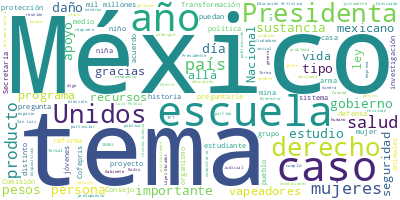

The data file committed next to this chart (first rows):
Participante, Texto, Sentimiento, Palabras, Dia, Mes, Anio
TITULAR DE LA COMISION FEDERAL PARA PROT…, Con su permiso, Presidenta., 0.0, 4, 13, 12, 2024
TITULAR DE LA COMISION FEDERAL PARA PROT…, Buenos días a todas y a todos., 0.0, 7, 13, 12, 2024
TITULAR DE LA COMISION FEDERAL PARA PROT…, Voy a presentarles los resultados de un …, 0.0, 41, 13, 12, 2024
TITULAR DE LA COMISION FEDERAL PARA PROT…, Los vapeadores son unos dispositivos, cu…, 0.0, 14, 13, 12, 2024
TITULAR DE LA COMISION FEDERAL PARA PROT…, Y la gran preocupación que tenemos desde…, 0.0, 50, 13, 12, 2024
TITULAR DE LA COMISION FEDERAL PARA PROT…, Bajo esta premisa es que nos dimos a la …, 0.0, 22, 13, 12, 2024
TITULAR DE LA COMISION FEDERAL PARA PROT…, Para ello, se tomaron muestras de vapead…, 0.0, 57, 13, 12, 2024
TITULAR DE LA COMISION FEDERAL PARA PROT…, Entonces, de estos productos se tomaron …, 0.0, 41, 13, 12, 2024
TITULAR DE LA COMISION FEDERAL PARA PROT…, De tal manera que identificamos:, 0.0, 5, 13, 12, 2024
TITULAR DE LA COMISION FEDERAL PARA PROT…, Primero, el fabricante de cualquier prod…, 0.0, 67, 13, 12, 2024
TITULAR DE LA COMISION FEDERAL PARA PROT…, Pero el resultado del estudio que se rea…, 0.0, 26, 13, 12, 2024
TITULAR DE LA COMISION FEDERAL PARA PROT…, El dimetil éter, que es utilizado como d…, 0.0, 12, 13, 12, 2024
TITULAR DE LA COMISION FEDERAL PARA PROT…, El tolueno, que se usa para hacer pintur…, 0.0, 15, 13, 12, 2024
TITULAR DE LA COMISION FEDERAL PARA PROT…, El butirato de etilo que se utiliza en f…, 0.0, 18, 13, 12, 2024
TITULAR DE LA COMISION FEDERAL PARA PROT…, El xileno como agente de limpieza, diluy…, 0.0, 11, 13, 12, 2024
TITULAR DE LA COMISION FEDERAL PARA PROT…, La acroleína, que se utiliza en la sínte…, 0.0, 12, 13, 12, 2024
TITULAR DE LA COMISION FEDERAL PARA PROT…, Y el benceno, que se usa en la industria…, 0.0, 12, 13, 12, 2024
TITULAR DE LA COMISION FEDERAL PARA PROT…, Esto generó gran preocupación. Estamos h…, 0.0, 47, 13, 12, 2024
TITULAR DE LA COMISION FEDERAL PARA PROT…, Derivado de lo anterior, es que se desar…, 0.0, 38, 13, 12, 2024
TITULAR DE LA COMISION FEDERAL PARA PROT…, Este estudio, los resultados de este est…, 0.0, 62, 13, 12, 2024
TITULAR DE LA COMISION FEDERAL PARA PROT…, El vapeador tiene una cápsula donde cont…, 0.0, 56, 13, 12, 2024
TITULAR DE LA COMISION FEDERAL PARA PROT…, La metodología analítica fue muy similar…, 0.0, 63, 13, 12, 2024
TITULAR DE LA COMISION FEDERAL PARA PROT…, Pero, además, cuando se quema, digamos, …, 0.0, 33, 13, 12, 2024
TITULAR DE LA COMISION FEDERAL PARA PROT…, Nuevamente identificamos a muchas de est…, 0.0, 27, 13, 12, 2024
TITULAR DE LA COMISION FEDERAL PARA PROT…, De la nicotina, bueno, por todos conocid…, 0.0, 44, 13, 12, 2024
TITULAR DE LA COMISION FEDERAL PARA PROT…, Así también la acroleína, asociada con a…, 0.0, 11, 13, 12, 2024
TITULAR DE LA COMISION FEDERAL PARA PROT…, El formaldehído, que causa irritación de…, 0.0, 11, 13, 12, 2024
TITULAR DE LA COMISION FEDERAL PARA PROT…, El metilglioxal y glioxal, que es citotó…, 0.0, 38, 13, 12, 2024
TITULAR DE LA COMISION FEDERAL PARA PROT…, Así también, se identificó en este estud…, 0.0, 62, 13, 12, 2024
TITULAR DE LA COMISION FEDERAL PARA PROT…, Así también, se identificó acetaldehído,…, 0.0, 37, 13, 12, 2024
TITULAR DE LA COMISION FEDERAL PARA PROT…, Así también el dimetil éter, que es irri…, 0.0, 10, 13, 12, 2024
TITULAR DE LA COMISION FEDERAL PARA PROT…, Y podríamos hablar de todos estos 167 co…, 0.0, 24, 13, 12, 2024
TITULAR DE LA COMISION FEDERAL PARA PROT…, Bueno, es importante mencionar que, una …, 0.0, 45, 13, 12, 2024
TITULAR DE LA COMISION FEDERAL PARA PROT…, Hay muchos estudios que se siguen realiz…, 0.0, 27, 13, 12, 2024
TITULAR DE LA COMISION FEDERAL PARA PROT…, Para la Cofepris es un tema de preocupac…, 0.0, 33, 13, 12, 2024
TITULAR DE LA COMISION FEDERAL PARA PROT…, Lo que tenemos en nuestras manos no es u…, 0.0, 73, 13, 12, 2024
TITULAR DE LA COMISION FEDERAL PARA PROT…, Y por eso, la intervención desde la Cofe…, 0.0, 46, 13, 12, 2024
TITULAR DE LA COMISION FEDERAL PARA PROT…, Muchas gracias., 0.0, 2, 13, 12, 2024
SECRETARIA DE CULTURA, Con su permiso, Presidenta., 0.0, 4, 13, 12, 2024
SECRETARIA DE CULTURA, Muy buenos días., 0.0, 3, 13, 12, 2024
SECRETARIA DE CULTURA, Hoy vamos a presentar el eje de Educació…, 0.0, 65, 13, 12, 2024
SECRETARIA DE CULTURA, Y nos reunimos con la comunidad estudian…, 0.0, 25, 13, 12, 2024
SECRETARIA DE CULTURA, Bueno, estas escuelas fueron el resultad…, 0.0, 36, 13, 12, 2024
SECRETARIA DE CULTURA, Por ejemplo, tenemos el Conservatorio, q…, 0.0, 56, 13, 12, 2024
SECRETARIA DE CULTURA, Durante esos años fueron centrales, pero…, 0.0, 63, 13, 12, 2024
SECRETARIA DE CULTURA, En estas escuelas no solo se formaron gr…, 0.0, 39, 13, 12, 2024
SECRETARIA DE CULTURA, Por esa razón es que se requiere de un t…, 0.0, 36, 13, 12, 2024
SECRETARIA DE CULTURA, Eso es parte de la política de este Segu…, 0.0, 46, 13, 12, 2024
SECRETARIA DE CULTURA, Están los Semilleros; vamos a trabajar t…, 0.0, 59, 13, 12, 2024
SECRETARIA DE CULTURA, Esto, por supuesto, para que las escuela…, 0.0, 23, 13, 12, 2024
SECRETARIA DE CULTURA, Muchos conocen las escuelas del INBA, te…, 0.0, 34, 13, 12, 2024
SECRETARIA DE CULTURA, Tenemos cuatro Escuelas de Iniciación Ar…, 0.0, 6, 13, 12, 2024
SECRETARIA DE CULTURA, Hay 12 Centros de Educación Artística me…, 0.0, 8, 13, 12, 2024
SECRETARIA DE CULTURA, Las 24 escuelas universidades de Escuela…, 0.0, 23, 13, 12, 2024
SECRETARIA DE CULTURA, Y 65 Escuelas de Iniciación con particip…, 0.0, 10, 13, 12, 2024
SECRETARIA DE CULTURA, Cuatro Centros de Investigación., 0.0, 4, 13, 12, 2024
SECRETARIA DE CULTURA, En el INAH están todas estas universidad…, 0.0, 9, 13, 12, 2024
SECRETARIA DE CULTURA, Y, por ejemplo, también está adscrita a …, 0.0, 15, 13, 12, 2024
SECRETARIA DE CULTURA, Y cuatro centros de investigación —como …, 0.0, 19, 13, 12, 2024
SECRETARIA DE CULTURA, Se atienden a alrededor de 30 mil estudi…, 0.0, 29, 13, 12, 2024
... 296 more rows
